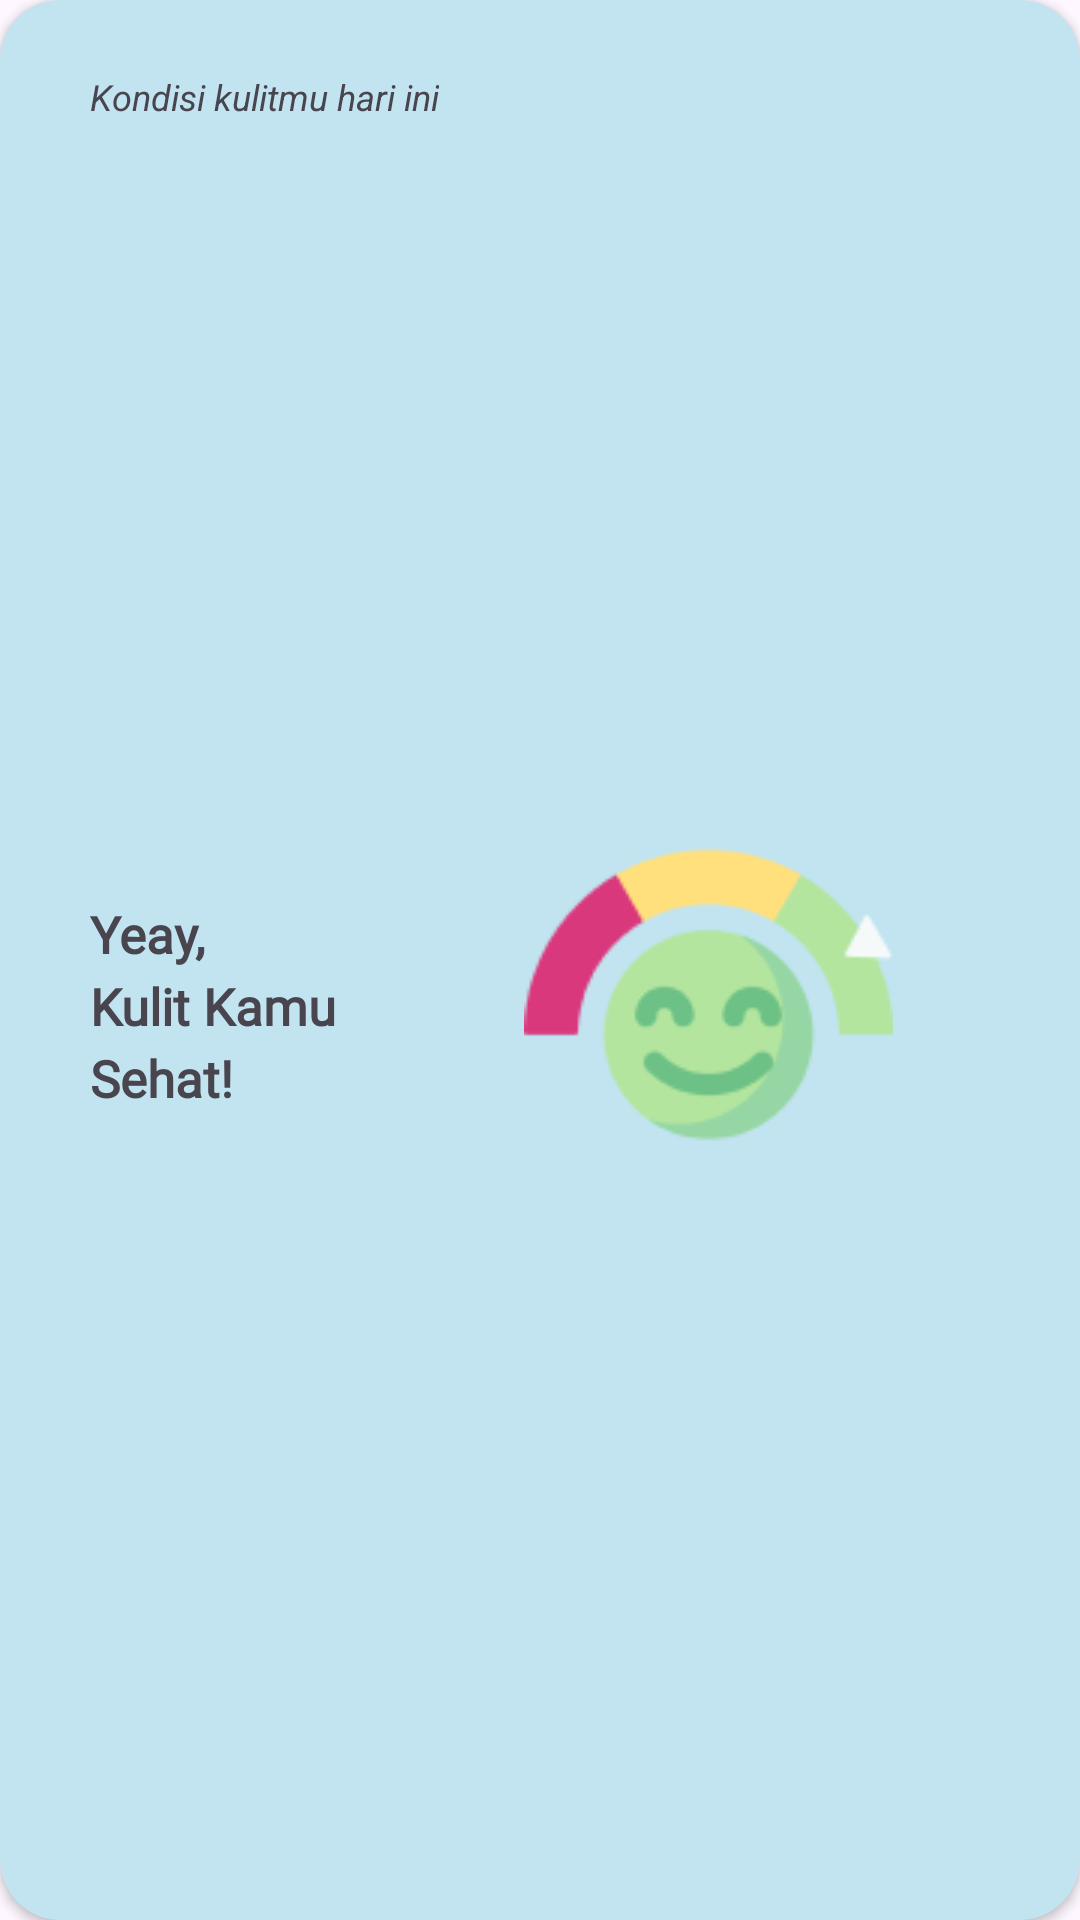

Android layout source for this screen:
<!-- AndroidManifest.xml: application theme Theme.KulitKu -->
<!-- res/layout/fragment_result_skin_dashboard.xml -->
<?xml version="1.0" encoding="utf-8"?>
<androidx.cardview.widget.CardView xmlns:android="http://schemas.android.com/apk/res/android"
    xmlns:app="http://schemas.android.com/apk/res-auto"
    xmlns:tools="http://schemas.android.com/tools"
    android:layout_width="wrap_content"
    android:layout_height="wrap_content"
    android:backgroundTint="@color/colorLightBlue"
    app:cardCornerRadius="20dp"
    tools:context="com.developer.kulitku.ui.home.fragment.ResultSkinDashboardFragment">

    <androidx.constraintlayout.widget.ConstraintLayout
        android:layout_width="match_parent"
        android:layout_height="match_parent">

        <TextView
            android:id="@+id/textView12"
            android:layout_width="wrap_content"
            android:layout_height="wrap_content"
            android:layout_marginStart="30dp"
            android:layout_marginTop="18dp"
            android:layout_marginBottom="28dp"
            android:fontFamily="@font/inter_bold"
            android:lineHeight="24dp"
            android:text="@string/value_skin_today"
            android:textSize="17sp"
            android:textStyle="bold"
            app:layout_constraintBottom_toBottomOf="parent"
            app:layout_constraintStart_toStartOf="parent"
            app:layout_constraintTop_toBottomOf="@+id/textView13" />

        <ImageView
            android:id="@+id/imageView17"
            android:layout_width="wrap_content"
            android:layout_height="wrap_content"
            android:layout_marginStart="16dp"
            android:layout_marginTop="35dp"
            android:layout_marginEnd="16dp"
            android:layout_marginBottom="12dp"
            android:src="@drawable/skin_condition"
            app:layout_constraintBottom_toBottomOf="parent"
            app:layout_constraintEnd_toEndOf="parent"
            app:layout_constraintStart_toEndOf="@+id/textView12"
            app:layout_constraintTop_toTopOf="parent" />

        <TextView
            android:id="@+id/textView13"
            android:layout_width="wrap_content"
            android:layout_height="wrap_content"
            android:layout_marginStart="30dp"
            android:layout_marginTop="24dp"
            android:textSize="12sp"
            android:textStyle="italic"
            android:text="@string/your_skin_condition_today"
            app:layout_constraintStart_toStartOf="parent"
            app:layout_constraintTop_toTopOf="parent" />

    </androidx.constraintlayout.widget.ConstraintLayout>
</androidx.cardview.widget.CardView>
<!-- resources referenced by this layout -->
<resources>
  <color name="colorLightBlue">#C1E4F0</color>
  <!-- drawable skin_condition: png bitmap (drawable, 6475 bytes) -->
  <string name="value_skin_today">Yeay,\nKulit Kamu\nSehat!</string>
  <string name="your_skin_condition_today">Kondisi kulitmu hari ini</string>
  <style name="Theme.KulitKu" parent="Theme.Material3.Light">
          
          <item name="colorPrimary">#FFFFFF</item>
          <item name="colorPrimaryVariant">#56C2FF</item>
          <item name="colorOnPrimary">@color/white</item>
          
          <item name="colorSecondary">@color/teal_200</item>
          <item name="colorSecondaryVariant">@color/teal_700</item>
          <item name="colorOnSecondary">@color/black</item>
          
          <item name="android:statusBarColor">@color/white</item>
          
  
  
          <item name="titleTextColor">@color/black</item>
      </style>
  <color name="white">#FFFFFFFF</color>
  <color name="teal_200">#FF03DAC5</color>
  <color name="teal_700">#FF018786</color>
  <color name="black">#FF000000</color>
</resources>
